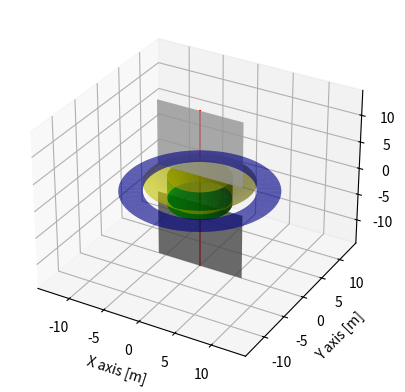

Write the Python code that produced this figure.
import matplotlib.pyplot as plt
import numpy as np


class Sketch:
    def __init__(self, rotational_radius, cylinder_length_to_rot_radius, light_radius, collection_radius, emission_radius, emission_length):
        self.rotational_radius = rotational_radius
        self.cylinder_length = rotational_radius * cylinder_length_to_rot_radius
        self.light_radius = light_radius
        self.emission_radius = emission_radius
        self.emission_length = emission_length
        self.collection_radius = collection_radius

    def plot_shape(self):
        fig = plt.figure()
        ax = fig.add_subplot(111, projection='3d')

        # Plotting the cylinder
        cylinder_height = self.cylinder_length
        cylinder_radius = self.rotational_radius
        theta = np.linspace(0, 2*np.pi, 100)
        z_cylinder = np.linspace(-cylinder_height/2, cylinder_height/2, 100)
        theta_cylinder, z_cylinder = np.meshgrid(theta, z_cylinder)
        x_cylinder = cylinder_radius * np.cos(theta_cylinder)
        y_cylinder = cylinder_radius * np.sin(theta_cylinder)
        ax.plot_surface(x_cylinder, y_cylinder, z_cylinder, alpha=1, color='green')

        # Plotting the cylinder endcaps
        theta_cap = np.linspace(0, 2 * np.pi, 100)
        cap_radius = np.linspace(0, self.rotational_radius, 100)
        cap_theta, cap_radius_mesh = np.meshgrid(theta_cap, cap_radius)
        x_cap = cap_radius_mesh * np.cos(cap_theta)
        y_cap = cap_radius_mesh * np.sin(cap_theta)

        # Bottom endcap (always green)
        z_bottom_endcap = -cylinder_height / 2 * np.ones_like(x_cap)
        ax.plot_surface(x_cap, y_cap, z_bottom_endcap, color='green', alpha=1)

        # Top endcap
        z_top_endcap = cylinder_height / 2 * np.ones_like(x_cap)

        if self.light_radius < self.rotational_radius:
            # Create a masked area for the yellow part
            mask_yellow = cap_radius_mesh <= self.light_radius
            x_yellow = np.where(mask_yellow, x_cap, np.nan)
            y_yellow = np.where(mask_yellow, y_cap, np.nan)
            z_yellow = np.where(mask_yellow, z_top_endcap, np.nan)
            ax.plot_surface(x_yellow, y_yellow, z_yellow, color='yellow', alpha=1)

            # Create a masked area for the blue part
            mask_green = cap_radius_mesh > self.light_radius
            x_green = np.where(mask_green, x_cap, np.nan)
            y_green = np.where(mask_green, y_cap, np.nan)
            z_green = np.where(mask_green, z_top_endcap, np.nan)
            ax.plot_surface(x_green, y_green, z_green, color='blue', alpha=1)
        else:
            # If lightRadius >= rotationalRadius, plot the entire top endcap in yellow
            ax.plot_surface(x_cap, y_cap, z_top_endcap, color='yellow', alpha=1)

        # Plotting the ring
        ring_radius = np.linspace(max(self.light_radius, self.rotational_radius), self.collection_radius, 100)
        theta_ring, ring_radius = np.meshgrid(theta, ring_radius)
        x_ring = ring_radius * np.cos(theta_ring)
        y_ring = ring_radius * np.sin(theta_ring)
        z_ring = np.zeros_like(x_ring)  # Ensure z_ring has the same shape as x_ring and y_ring
        ax.plot_surface(x_ring, y_ring, z_ring, alpha=.8, color='blue')

        if self.light_radius > self.rotational_radius:
            # Plotting the cone
            cone_height = self.light_radius - self.rotational_radius
            z_cone = np.linspace(-cone_height/2, cone_height/2, 100)
            cone_theta, z_cone = np.meshgrid(theta, z_cone)
            cone_radius = np.linspace(self.rotational_radius, self.light_radius, 100)[:, None]
            x_cone = cone_radius * np.cos(cone_theta)
            y_cone = cone_radius * np.sin(cone_theta)
            ax.plot_surface(x_cone, y_cone, z_cone, alpha=.8, color='yellow')

        # Plotting the axis as a red line
        ax.plot([0, 0], [0, 0], [-cylinder_height/2 - self.emission_length, cylinder_height/2 + self.emission_length], color='red')

        # Plotting the planes
        x_plane = np.linspace(-self.emission_radius, self.emission_radius, 2)
        z_plane_lower = np.linspace(-cylinder_height/2, -cylinder_height/2 - self.emission_length, 2)
        z_plane_upper = np.linspace(cylinder_height/2, cylinder_height/2 + self.emission_length, 2)

        # Plane on one side of the cylinder
        X_plane, Z_plane_lower = np.meshgrid(x_plane, z_plane_lower)
        X_plane, Z_plane_upper = np.meshgrid(x_plane, z_plane_upper)
        Y_plane_lower = np.full(X_plane.shape, 0)
        Y_plane_upper = np.full(X_plane.shape, 0)

        ax.plot_surface(X_plane, Y_plane_lower, Z_plane_lower, alpha=.8, color='darkgrey')
        ax.plot_surface(X_plane, Y_plane_upper, Z_plane_upper, alpha=.8, color='darkgrey')

        # Determine the maximum range for the axes
        max_range = max(cylinder_height / 2 + self.emission_length, self.collection_radius)

        # Set the same scale for all axes
        ax.set_xlim(-max_range, max_range)
        ax.set_ylim(-max_range, max_range)
        ax.set_zlim(-max_range, max_range)

        # Setting the labels with units [m]
        ax.set_xlabel('X axis [m]')
        ax.set_ylabel('Y axis [m]')
        ax.set_zlabel('Z axis (to Sun) [m]')


if __name__ == '__main__':
    sketch = Sketch(4, 1.3, 7, 10, 6, 12)
    sketch.plot_shape()
    plt.show()
